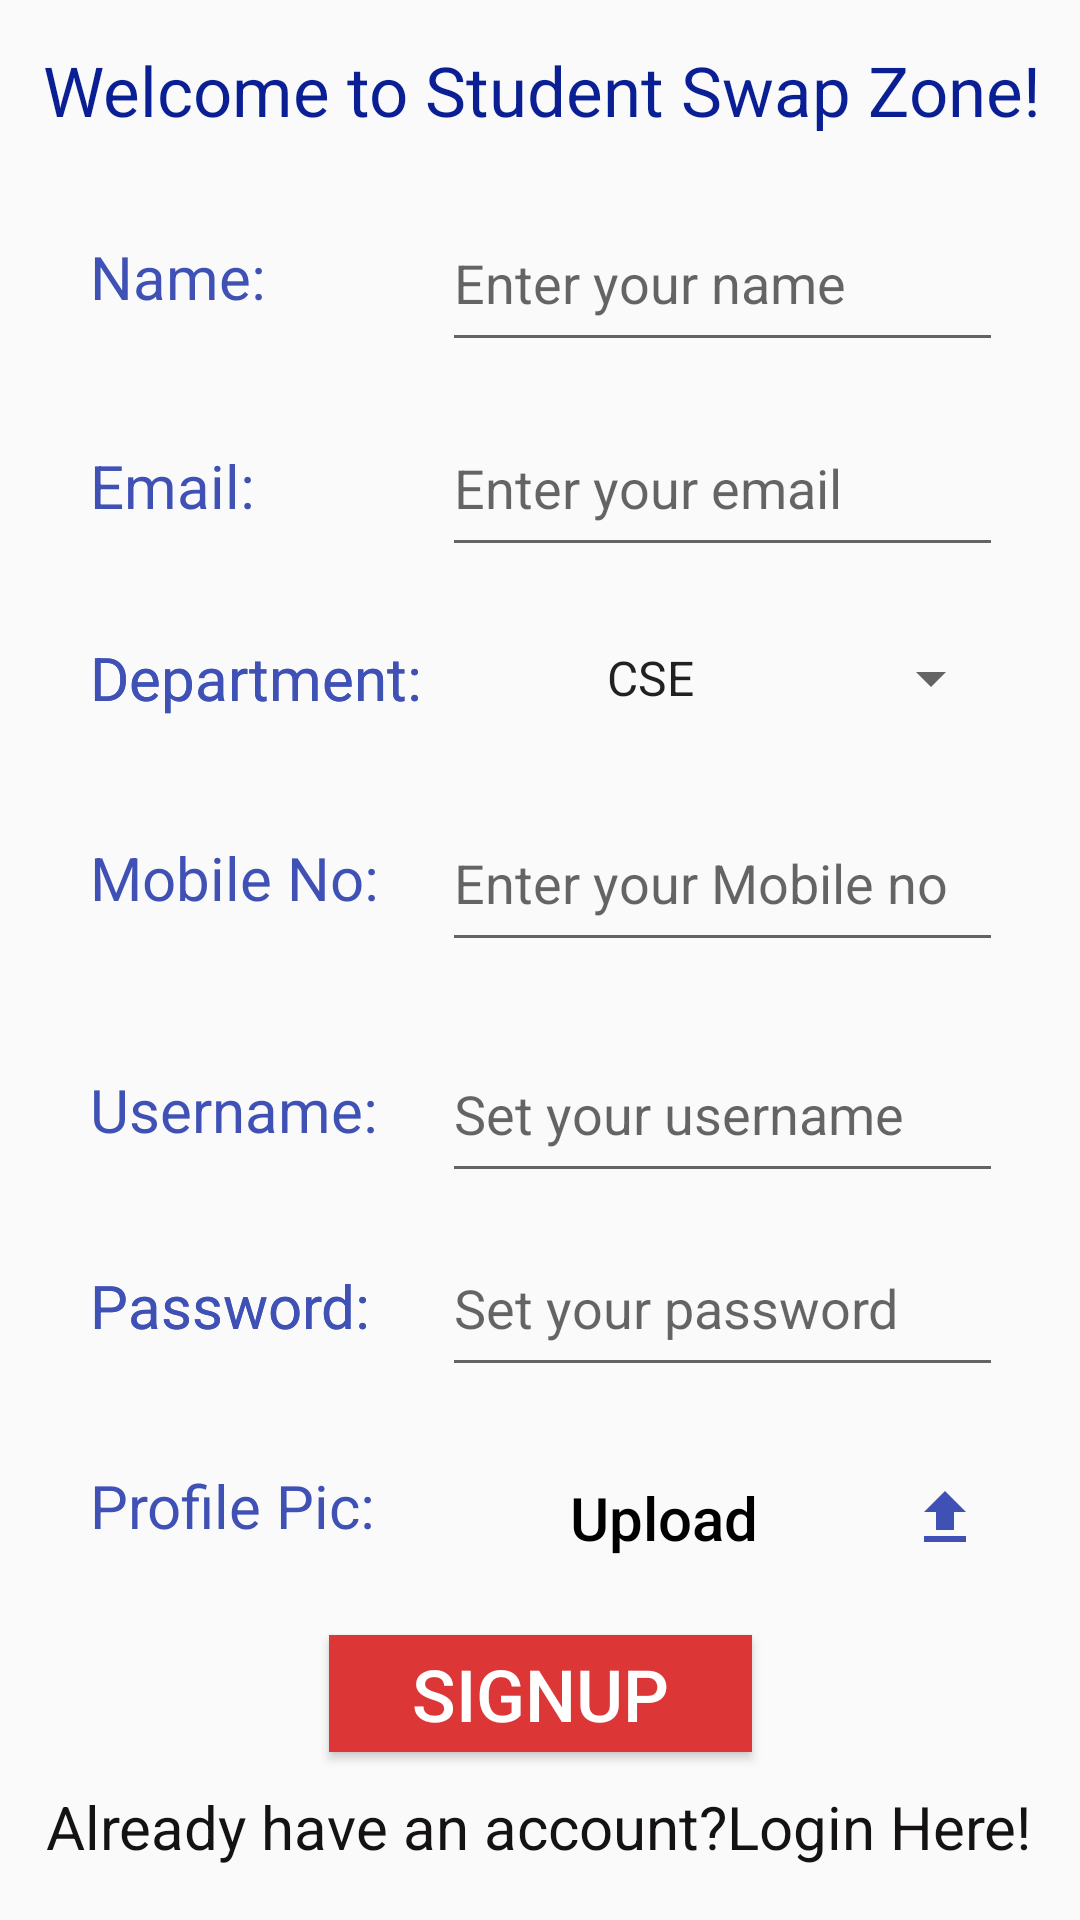

The Android layout XML behind this screen, and the referenced resources:
<!-- AndroidManifest.xml: application theme Theme.StudentSwapZone -->
<!-- res/layout/activity_signup.xml -->
<?xml version="1.0" encoding="utf-8"?>
<androidx.constraintlayout.widget.ConstraintLayout xmlns:android="http://schemas.android.com/apk/res/android"
    xmlns:app="http://schemas.android.com/apk/res-auto"
    xmlns:tools="http://schemas.android.com/tools"
    android:layout_width="match_parent"
    android:layout_height="match_parent"
    tools:context=".SignupActivity"
    android:theme="@style/AppTheme">

    <Button
        app:flow_horizontalAlign="center"
        android:id="@+id/signupBtn"
        android:layout_width="141dp"
        android:layout_height="39dp"
        android:cursorVisible="true"
        android:background="#DC3636"
        android:text="SIGNUP"
        android:textAlignment="center"
        android:textColor="#FFFFFF"
        android:textSize="24sp"
        app:layout_constraintBottom_toBottomOf="parent"
        app:layout_constraintEnd_toEndOf="parent"
        app:layout_constraintStart_toStartOf="parent"
        app:layout_constraintTop_toTopOf="parent"
        app:layout_constraintVertical_bias="0.907" />

    <Button
        android:id="@+id/uploadBtn"
        android:layout_width="187dp"
        android:layout_height="46dp"
        android:background="@drawable/bg_cat"
        android:cursorVisible="true"
        android:drawableRight="@drawable/baseline_upload_24"
        android:text="Upload"
        android:textAlignment="center"
        android:textAllCaps="false"
        android:textColor="#000000"
        android:textSize="20sp"
        app:layout_constraintBottom_toBottomOf="parent"
        app:layout_constraintEnd_toEndOf="parent"
        app:layout_constraintHorizontal_bias="0.809"
        app:layout_constraintStart_toStartOf="parent"
        app:layout_constraintTop_toTopOf="parent"
        app:layout_constraintVertical_bias="0.813" />

    <TextView
        android:id="@+id/textView2"
        android:layout_width="371dp"
        android:layout_height="34dp"
        android:text="Welcome to Student Swap Zone!"
        android:textAlignment="center"
        android:textColor="#0A1F93"
        android:textSize="23sp"
        app:layout_constraintBottom_toBottomOf="parent"
        app:layout_constraintEnd_toEndOf="parent"
        app:layout_constraintHorizontal_bias="0.491"
        app:layout_constraintStart_toStartOf="parent"
        app:layout_constraintTop_toTopOf="parent"
        app:layout_constraintVertical_bias="0.024" />

    <EditText
        android:id="@+id/nameArea"
        android:layout_width="187dp"
        android:layout_height="56dp"
        android:ems="10"
        android:hint="Enter your name"
        android:inputType="textPersonName"
        app:layout_constraintBottom_toBottomOf="parent"
        app:layout_constraintEnd_toEndOf="parent"
        app:layout_constraintHorizontal_bias="0.852"
        app:layout_constraintStart_toStartOf="parent"
        app:layout_constraintTop_toTopOf="parent"
        app:layout_constraintVertical_bias="0.111" />


    <Spinner
        android:id="@+id/deptArea"
        android:layout_width="187dp"
        android:layout_height="56dp"
        android:entries="@array/department"
        android:textAlignment="center"
        app:layout_constraintBottom_toBottomOf="parent"
        app:layout_constraintEnd_toEndOf="parent"
        app:layout_constraintHorizontal_bias="0.852"
        app:layout_constraintStart_toStartOf="parent"
        app:layout_constraintTop_toTopOf="parent"
        app:layout_constraintVertical_bias="0.339" />

    <TextView
        android:id="@+id/textView14"
        android:layout_width="138dp"
        android:layout_height="40dp"
        android:text="Department:"
        android:textColor="#3F51B5"
        android:textSize="20sp"
        app:layout_constraintBottom_toBottomOf="parent"
        app:layout_constraintEnd_toEndOf="parent"
        app:layout_constraintHorizontal_bias="0.135"
        app:layout_constraintStart_toStartOf="parent"
        app:layout_constraintTop_toTopOf="parent"
        app:layout_constraintVertical_bias="0.354" />

    <EditText
        android:id="@+id/usernameArea"
        android:layout_width="187dp"
        android:layout_height="56dp"
        android:ems="10"
        android:hint="Set your username"
        android:inputType="textPersonName"
        app:layout_constraintBottom_toBottomOf="parent"
        app:layout_constraintEnd_toEndOf="parent"
        app:layout_constraintHorizontal_bias="0.852"
        app:layout_constraintStart_toStartOf="parent"
        app:layout_constraintTop_toTopOf="parent"
        app:layout_constraintVertical_bias="0.585" />

    <TextView
        android:id="@+id/textView20"
        android:layout_width="138dp"
        android:layout_height="40dp"
        android:text="Username:"
        android:textColor="#3F51B5"
        android:textSize="20sp"
        app:layout_constraintBottom_toBottomOf="parent"
        app:layout_constraintEnd_toEndOf="parent"
        app:layout_constraintHorizontal_bias="0.135"
        app:layout_constraintStart_toStartOf="parent"
        app:layout_constraintTop_toTopOf="parent"
        app:layout_constraintVertical_bias="0.594" />

    <EditText
        android:id="@+id/passwordArea"
        android:layout_width="187dp"
        android:layout_height="56dp"
        android:ems="10"
        android:hint="Set your password"
        android:inputType="textPassword"
        app:layout_constraintBottom_toBottomOf="parent"
        app:layout_constraintEnd_toEndOf="parent"
        app:layout_constraintHorizontal_bias="0.852"
        app:layout_constraintStart_toStartOf="parent"
        app:layout_constraintTop_toTopOf="parent"
        app:layout_constraintVertical_bias="0.696" />

    <EditText
        android:id="@+id/mobnoArea"
        android:layout_width="187dp"
        android:layout_height="56dp"
        android:ems="10"
        android:hint="Enter your Mobile no"
        android:inputType="phone"
        app:layout_constraintBottom_toBottomOf="parent"
        app:layout_constraintEnd_toEndOf="parent"
        app:layout_constraintHorizontal_bias="0.852"
        app:layout_constraintStart_toStartOf="parent"
        app:layout_constraintTop_toTopOf="parent"
        app:layout_constraintVertical_bias="0.453" />

    <TextView
        android:id="@+id/textView22"
        android:layout_width="138dp"
        android:layout_height="40dp"
        android:text="Password:"
        android:textColor="#3F51B5"
        android:textSize="20sp"
        app:layout_constraintBottom_toBottomOf="parent"
        app:layout_constraintEnd_toEndOf="parent"
        app:layout_constraintHorizontal_bias="0.135"
        app:layout_constraintStart_toStartOf="parent"
        app:layout_constraintTop_toTopOf="parent"
        app:layout_constraintVertical_bias="0.703" />

    <TextView
        android:id="@+id/textView19"
        android:layout_width="138dp"
        android:layout_height="40dp"
        android:text="Mobile No:"
        android:textColor="#3F51B5"
        android:textSize="20sp"
        app:layout_constraintBottom_toBottomOf="parent"
        app:layout_constraintEnd_toEndOf="parent"
        app:layout_constraintHorizontal_bias="0.135"
        app:layout_constraintStart_toStartOf="parent"
        app:layout_constraintTop_toTopOf="parent"
        app:layout_constraintVertical_bias="0.465" />

    <TextView
        android:id="@+id/textView12"
        android:layout_width="138dp"
        android:layout_height="40dp"
        android:text="Department:"
        android:textColor="#3F51B5"
        android:textSize="20sp"
        app:layout_constraintBottom_toBottomOf="parent"
        app:layout_constraintEnd_toEndOf="parent"
        app:layout_constraintHorizontal_bias="0.135"
        app:layout_constraintStart_toStartOf="parent"
        app:layout_constraintTop_toTopOf="parent"
        app:layout_constraintVertical_bias="0.354" />

    <TextView
        android:id="@+id/textView21"
        android:layout_width="138dp"
        android:layout_height="40dp"
        android:text="Password:"
        android:textColor="#3F51B5"
        android:textSize="20sp"
        app:layout_constraintBottom_toBottomOf="parent"
        app:layout_constraintEnd_toEndOf="parent"
        app:layout_constraintHorizontal_bias="0.135"
        app:layout_constraintStart_toStartOf="parent"
        app:layout_constraintTop_toTopOf="parent"
        app:layout_constraintVertical_bias="0.703" />

    <EditText
        android:id="@+id/emailArea"
        android:layout_width="187dp"
        android:layout_height="56dp"
        android:ems="10"
        android:hint="Enter your email"
        android:inputType="textEmailAddress"
        app:layout_constraintBottom_toBottomOf="parent"
        app:layout_constraintEnd_toEndOf="parent"
        app:layout_constraintHorizontal_bias="0.852"
        app:layout_constraintStart_toStartOf="parent"
        app:layout_constraintTop_toTopOf="parent"
        app:layout_constraintVertical_bias="0.228" />

    <TextView
        android:id="@+id/textView5"
        android:layout_width="138dp"
        android:layout_height="40dp"
        android:text="Email:"
        android:textColor="#3F51B5"
        android:textSize="20sp"
        app:layout_constraintBottom_toBottomOf="parent"
        app:layout_constraintEnd_toEndOf="parent"
        app:layout_constraintHorizontal_bias="0.135"
        app:layout_constraintStart_toStartOf="parent"
        app:layout_constraintTop_toTopOf="parent"
        app:layout_constraintVertical_bias="0.247" />

    <TextView
        android:id="@+id/textView23"
        android:layout_width="138dp"
        android:layout_height="40dp"
        android:text="Profile Pic:"
        android:textColor="#3F51B5"
        android:textSize="20sp"
        app:layout_constraintBottom_toBottomOf="parent"
        app:layout_constraintEnd_toEndOf="parent"
        app:layout_constraintHorizontal_bias="0.135"
        app:layout_constraintStart_toStartOf="parent"
        app:layout_constraintTop_toTopOf="parent"
        app:layout_constraintVertical_bias="0.814" />

    <TextView
        android:id="@+id/textView3"
        android:layout_width="138dp"
        android:layout_height="40dp"
        android:text="Name:"
        android:textColor="#3F51B5"
        android:textSize="20sp"
        app:layout_constraintBottom_toBottomOf="parent"
        app:layout_constraintEnd_toEndOf="parent"
        app:layout_constraintHorizontal_bias="0.135"
        app:layout_constraintStart_toStartOf="parent"
        app:layout_constraintTop_toTopOf="parent"
        app:layout_constraintVertical_bias="0.131" />

    <ProgressBar
        android:id="@+id/progressBar"
        android:layout_width="27dp"
        android:layout_height="26dp"
        android:visibility="gone"
        app:layout_constraintBottom_toBottomOf="parent"
        app:layout_constraintEnd_toEndOf="parent"
        tools:ignore="MissingConstraints" />

    <TextView
        app:flow_horizontalAlign="center"
        android:id="@+id/linkPage"
        android:layout_width="371dp"
        android:layout_height="40dp"
        android:text="Already have an account?Login Here!"
        android:textAlignment="center"
        android:textColor="#151212"
        android:textSize="20sp"
        app:layout_constraintBottom_toBottomOf="parent"
        app:layout_constraintEnd_toEndOf="parent"
        app:layout_constraintHorizontal_bias="0.6"
        app:layout_constraintStart_toStartOf="parent"
        app:layout_constraintTop_toTopOf="parent"
        app:layout_constraintVertical_bias="0.992"
        tools:ignore="MissingConstraints" />

</androidx.constraintlayout.widget.ConstraintLayout>
<!-- resources referenced by this layout -->
<resources>
  <string-array name="department">
          <item>CSE</item>
          <item>IS</item>
          <item>Mechanical</item>
          <item>Electronics</item>
          <item>AIML</item>
          <item>CyberSecurity</item>
          <item>DataScience</item>
          
      </string-array>
  <!-- drawable baseline_upload_24 (drawable) -->
  <vector android:height="24dp" android:tint="#3F51B5"
      android:viewportHeight="24" android:viewportWidth="24"
      android:width="24dp" xmlns:android="http://schemas.android.com/apk/res/android">
      <path android:fillColor="@android:color/white" android:pathData="M5,20h14v-2H5V20zM5,10h4v6h6v-6h4l-7,-7L5,10z"/>
  </vector>
  <style name="AppTheme" parent="Theme.AppCompat.Light.DarkActionBar">
  
  
  
      </style>
  <style name="Theme.StudentSwapZone" parent="Theme.AppCompat.Light.DarkActionBar">
          
          <item name="colorPrimary">@color/purple_500</item>
          <item name="colorPrimaryDark">@color/purple_700</item>
          <item name="colorAccent">@color/teal_200</item>
          
      </style>
  <!-- not gathered from this repository: default colours our renderer supplied (Android Studio template values) -->
  <color name="purple_500">#FF6200EE</color>
  <color name="purple_700">#FF3700B3</color>
  <color name="teal_200">#FF03DAC5</color>
</resources>
